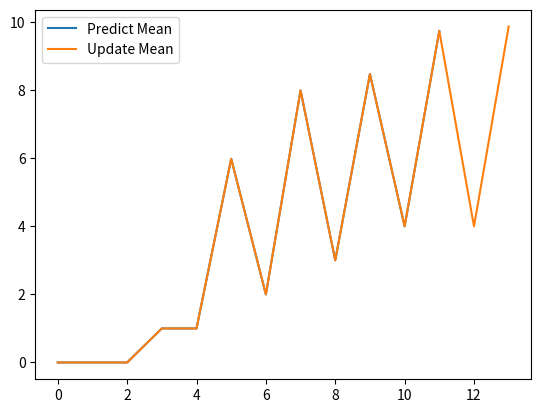
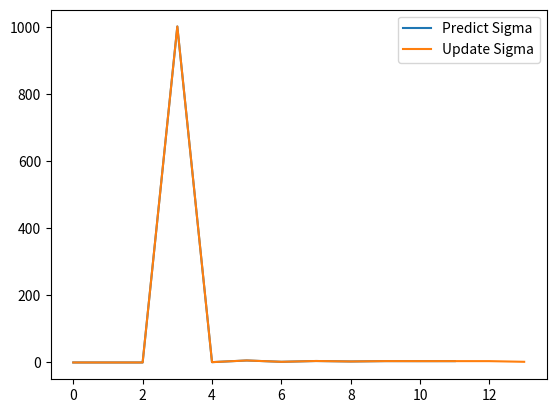

Here is the Python script that generated these plots, in order:
#!/usr/bin/env python
from __future__ import division
import matplotlib.pyplot as plt
import numpy as np

def update(mean1,var1,mean2,var2):
   new_mean = (var2*mean1 + var1*mean2)/(var1+var2)
   new_var = 1/(1/var1 + 1/var2)
   return [new_mean, new_var]

def predict(mean1,var1,mean2,var2):
   new_mean = mean1 + mean2
   new_var = var1 + var2
   return [new_mean, new_var]


#if __name__ is '__main__':
sigma_mess = 4
sigma_move = 2

measurements = np.array([5,6,7,9,10])
motion = np.array([1,1,2,1,1])

#Initial values
mu = 0
sig = 1000
x = 0
predict_mean = np.array([0,0])
predict_var = np.array([0,0])
update_mean = np.array([0,0])
update_var = np.array([0,0])

for i,j in zip(measurements,motion):
    mu,sig = predict (mu,sig,j,sigma_move)
    predict_mean = np.append(predict_mean, [x,mu])
    predict_var = np.append(predict_var, [x,sig])
    print ("predict " , mu , sig) 
    mu,sig = update (mu,sig,i,sigma_mess)
    update_mean = np.append(predict_mean, [x,mu])
    update_var = np.append(predict_var, [x,sig])
    print ("update " , mu , sig) 
    x = x + 1


plt.figure()
plt.plot(predict_mean, label='Predict Mean')
plt.plot(update_mean, label='Update Mean')
plt.legend()

plt.figure()
plt.plot(predict_var, label='Predict Sigma')
plt.plot(update_var, label='Update Sigma')
plt.legend()
plt.show()
